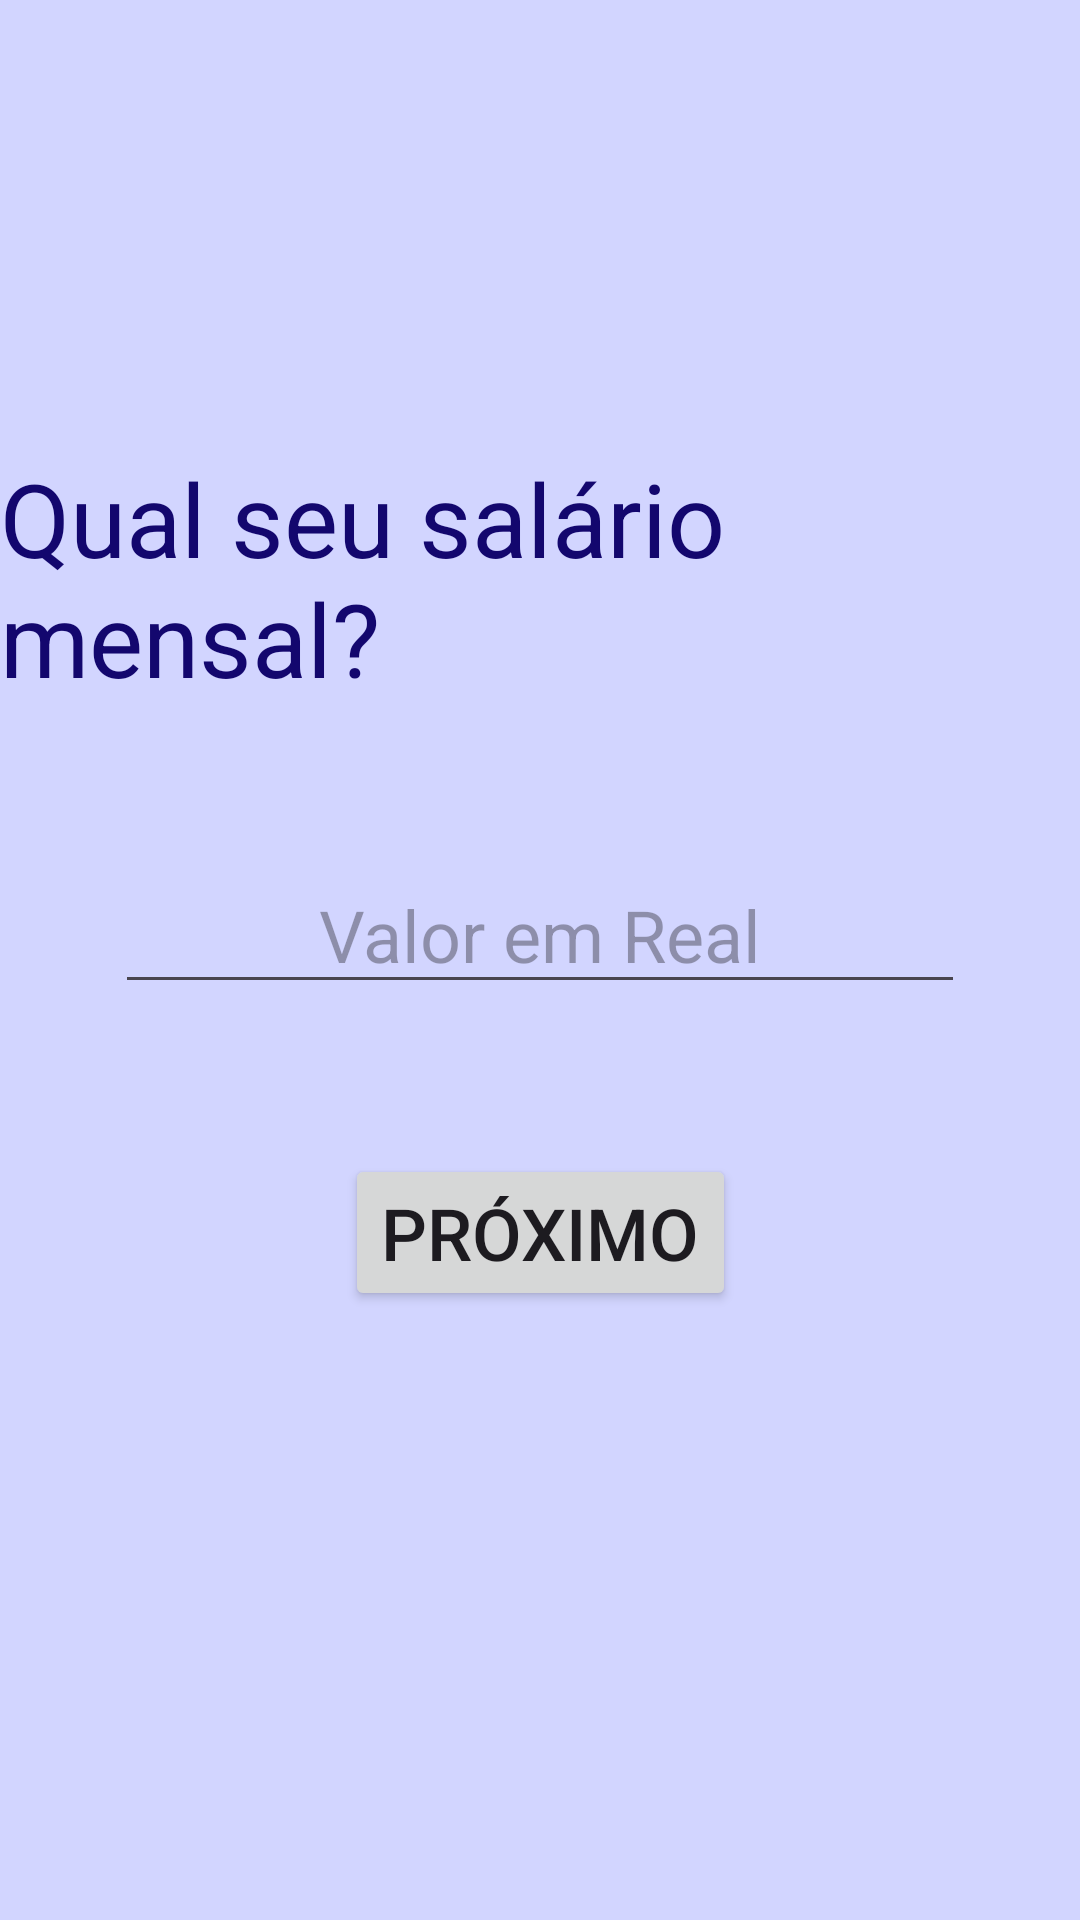

The Android layout XML behind this screen, and the referenced resources:
<!-- AndroidManifest.xml: application theme Theme.TravelSaver -->
<!-- res/layout/activity_main9.xml -->
<?xml version="1.0" encoding="utf-8"?>
<androidx.constraintlayout.widget.ConstraintLayout xmlns:android="http://schemas.android.com/apk/res/android"
    xmlns:app="http://schemas.android.com/apk/res-auto"
    xmlns:tools="http://schemas.android.com/tools"
    android:id="@+id/main"
    android:layout_width="match_parent"
    android:layout_height="match_parent"
    android:background="@color/background"
    tools:context=".MainActivity9">

    <TextView
        android:id="@+id/textView10"
        android:layout_width="wrap_content"
        android:layout_height="wrap_content"
        android:layout_marginTop="150dp"
        android:text="Qual seu salário mensal?"
        android:textColor="@color/textblack"
        android:textSize="34sp"
        app:layout_constraintEnd_toEndOf="parent"
        app:layout_constraintStart_toStartOf="parent"
        app:layout_constraintTop_toTopOf="parent" />

    <Button
        android:id="@+id/btnProximoSoma"
        android:layout_width="wrap_content"
        android:layout_height="wrap_content"
        android:layout_marginTop="50dp"
        android:text="Próximo"
        android:textSize="24sp"
        app:layout_constraintEnd_toEndOf="parent"
        app:layout_constraintStart_toStartOf="parent"
        app:layout_constraintTop_toBottomOf="@+id/editValorSalario" />

    <EditText
        android:id="@+id/editValorSalario"
        android:layout_width="wrap_content"
        android:layout_height="wrap_content"
        android:layout_marginTop="50dp"
        android:ems="10"
        android:gravity="center"
        android:hint="Valor em Real"
        android:inputType="text"
        android:textSize="24sp"
        app:layout_constraintEnd_toEndOf="parent"
        app:layout_constraintStart_toStartOf="parent"
        app:layout_constraintTop_toBottomOf="@+id/textView10" />
</androidx.constraintlayout.widget.ConstraintLayout>
<!-- resources referenced by this layout -->
<resources>
  <color name="background">#d2d5ff</color>
  <color name="textblack">#13076e</color>
  <style name="Theme.TravelSaver" parent="Base.Theme.TravelSaver" />
  <style name="Base.Theme.TravelSaver" parent="Theme.Material3.DayNight.NoActionBar">
          
          
        <item name="colorPrimary">@color/buttoncolor</item>
      </style>
  <color name="buttoncolor">#3716eb</color>
</resources>
